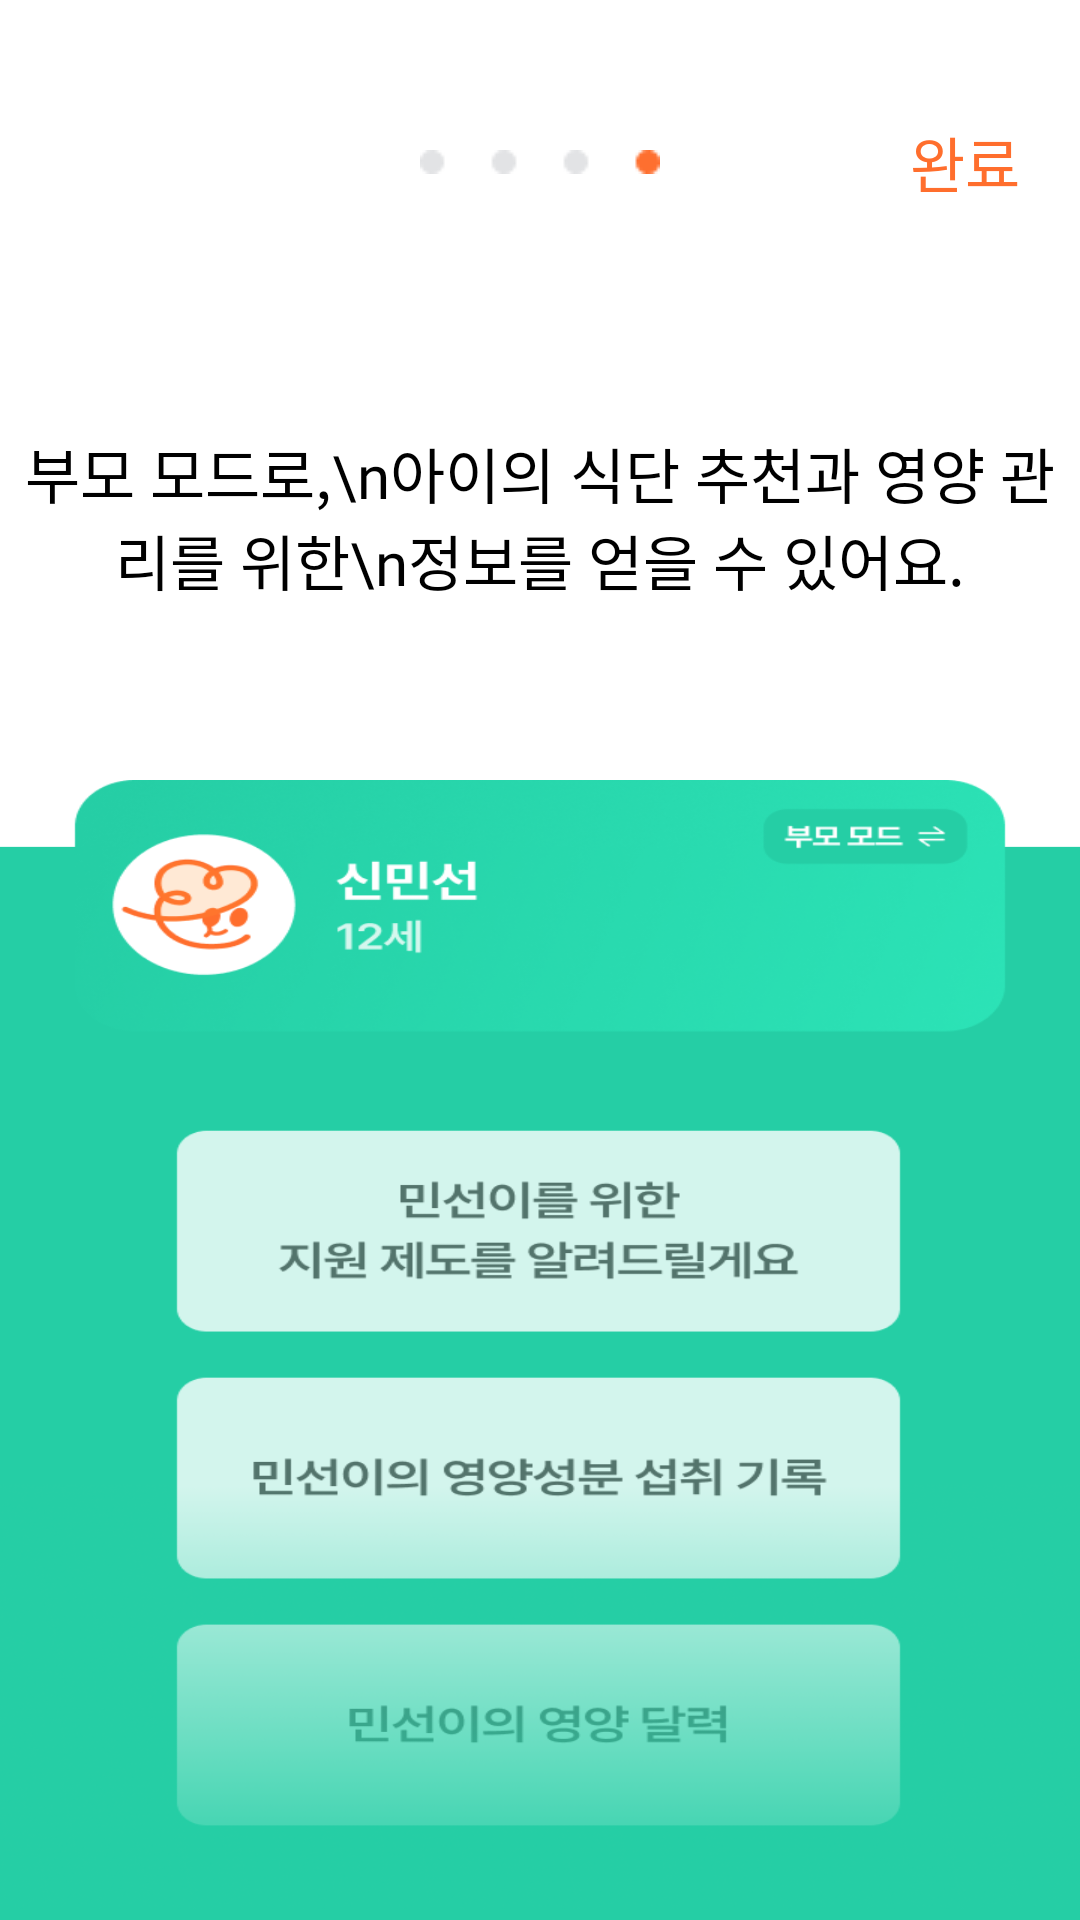

Here is an Android app screen rendered from its layout file. Give the layout XML and the strings, colors and styles it references.
<!-- AndroidManifest.xml: application theme Theme.JjikMuk -->
<!-- res/layout/onfragment_4.xml -->
<?xml version="1.0" encoding="utf-8"?>
<androidx.constraintlayout.widget.ConstraintLayout xmlns:android="http://schemas.android.com/apk/res/android"
    xmlns:app="http://schemas.android.com/apk/res-auto"
    xmlns:tools="http://schemas.android.com/tools"
    android:layout_width="match_parent"
    android:layout_height="match_parent"
    android:background="#FFFFFF"
    tools:context=".ui.OnFragment4">

    <TextView
        android:id="@+id/tv_complete"
        android:layout_width="wrap_content"
        android:layout_height="wrap_content"
        android:fontFamily="@font/pretendard_semibold"
        android:text="완료"
        android:textColor="@color/main_color"
        android:textSize="20sp"
        android:layout_marginRight="20dp"
        app:layout_constraintBottom_toBottomOf="@+id/imageView2"
        app:layout_constraintEnd_toEndOf="parent"
        app:layout_constraintTop_toTopOf="@+id/imageView2" />

    <FrameLayout
        android:id="@+id/onStart4"
        android:layout_width="match_parent"
        android:layout_height="match_parent"
        app:layout_constraintLeft_toLeftOf="parent"
        app:layout_constraintRight_toRightOf="parent"
        app:layout_constraintTop_toTopOf="parent"
        app:layout_constraintBottom_toBottomOf="parent"/>

    <ImageView
        android:id="@+id/imageView2"
        android:layout_width="80dp"
        android:layout_height="8dp"
        android:layout_marginTop="50dp"
        android:src="@drawable/indicator4"
        app:layout_constraintEnd_toEndOf="parent"
        app:layout_constraintStart_toStartOf="parent"
        app:layout_constraintTop_toTopOf="@+id/onStart4" />

    <TextView
        android:id="@+id/textView1"
        android:layout_width="wrap_content"
        android:layout_height="wrap_content"
        android:gravity="center"
        android:text="부모 모드로,\n아이의 식단 추천과 영양 관리를 위한\n정보를 얻을 수 있어요."
        android:layout_marginTop="143dp"
        android:textSize="20sp"
        android:fontFamily="@font/pretendard_bold"
        android:textColor="@color/black"
        app:layout_constraintBottom_toBottomOf="parent"
        app:layout_constraintEnd_toEndOf="parent"
        app:layout_constraintStart_toStartOf="parent"
        app:layout_constraintTop_toTopOf="parent"
        app:layout_constraintVertical_bias="0" />

    <ImageView
        android:id="@+id/imageView"
        android:layout_width="match_parent"
        android:layout_height="match_parent"
        android:layout_marginTop="260dp"
        android:scaleType="fitXY"
        android:src="@drawable/onfrag4"
        app:layout_constraintBottom_toBottomOf="parent"
        app:layout_constraintEnd_toEndOf="parent"
        app:layout_constraintStart_toStartOf="parent"
        app:layout_constraintTop_toTopOf="parent"
        app:layout_constraintVertical_bias="0" />


</androidx.constraintlayout.widget.ConstraintLayout>
<!-- resources referenced by this layout -->
<resources>
  <color name="black">#FF000000</color>
  <color name="main_color">#FF6E2D</color>
  <!-- drawable indicator4: png bitmap (drawable, 345 bytes) -->
  <!-- drawable onfrag4: png bitmap (drawable, 150544 bytes) -->
  <style name="Theme.JjikMuk" parent="Base.Theme.JjikMuk" />
  <style name="Base.Theme.JjikMuk" parent="Theme.MaterialComponents.DayNight.NoActionBar">
          
           <item name="colorPrimary">@color/main_color</item>
      </style>
</resources>
